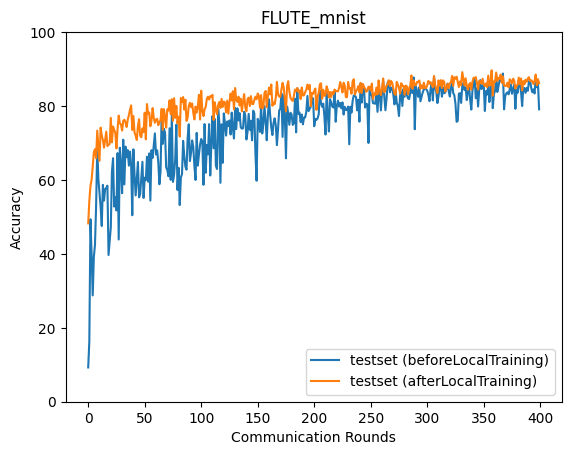

The table this chart was drawn from, first rows:
epoch, accuracy_test_before, accuracy_test_after
0, 9.269, 48.26
1, 16.39, 54.34
2, 49.37, 58.36
3, 39.97, 60.03
4, 28.76, 63.59
5, 39.17, 67.52
6, 42.44, 68.32
7, 52.87, 65.91
8, 68.75, 73.35
9, 60.3, 69.42
10, 56.54, 65.16
11, 52.69, 74.17
12, 47.53, 72.04
13, 58.67, 70.8
14, 54.42, 68.74
15, 57.51, 70.94
16, 57.83, 73.06
17, 58.46, 69.17
18, 39.7, 69.5
19, 43.53, 69.72
20, 47.21, 76.8
21, 62.19, 70.19
22, 65.89, 74.48
23, 52.8, 73.55
24, 55.32, 72.69
25, 51.75, 68.54
26, 67.27, 73.83
27, 43.9, 77.4
28, 68.72, 75.31
29, 64.2, 75.03
30, 56.42, 73.36
31, 70.89, 75.99
32, 58.8, 76.29
33, 69.02, 75.57
34, 66.15, 74.33
35, 68.08, 76.34
36, 63.88, 77.51
37, 67.67, 79.01
38, 63.98, 80.18
39, 50.45, 73.52
40, 68.28, 77.3
41, 61.3, 72.83
42, 55.8, 72.0
43, 60.28, 70.83
44, 64.86, 74.55
45, 55.29, 76.44
46, 56.24, 71.96
47, 60.76, 71.55
48, 64.91, 73.96
49, 55.13, 72.94
50, 60.62, 78.19
51, 59.91, 70.99
52, 66.3, 80.53
53, 59.55, 77.88
54, 67.19, 78.25
55, 54.42, 74.53
56, 68.05, 76.09
57, 66, 79.46
58, 69.4, 76.87
59, 72.61, 75.47
... 340 more rows
